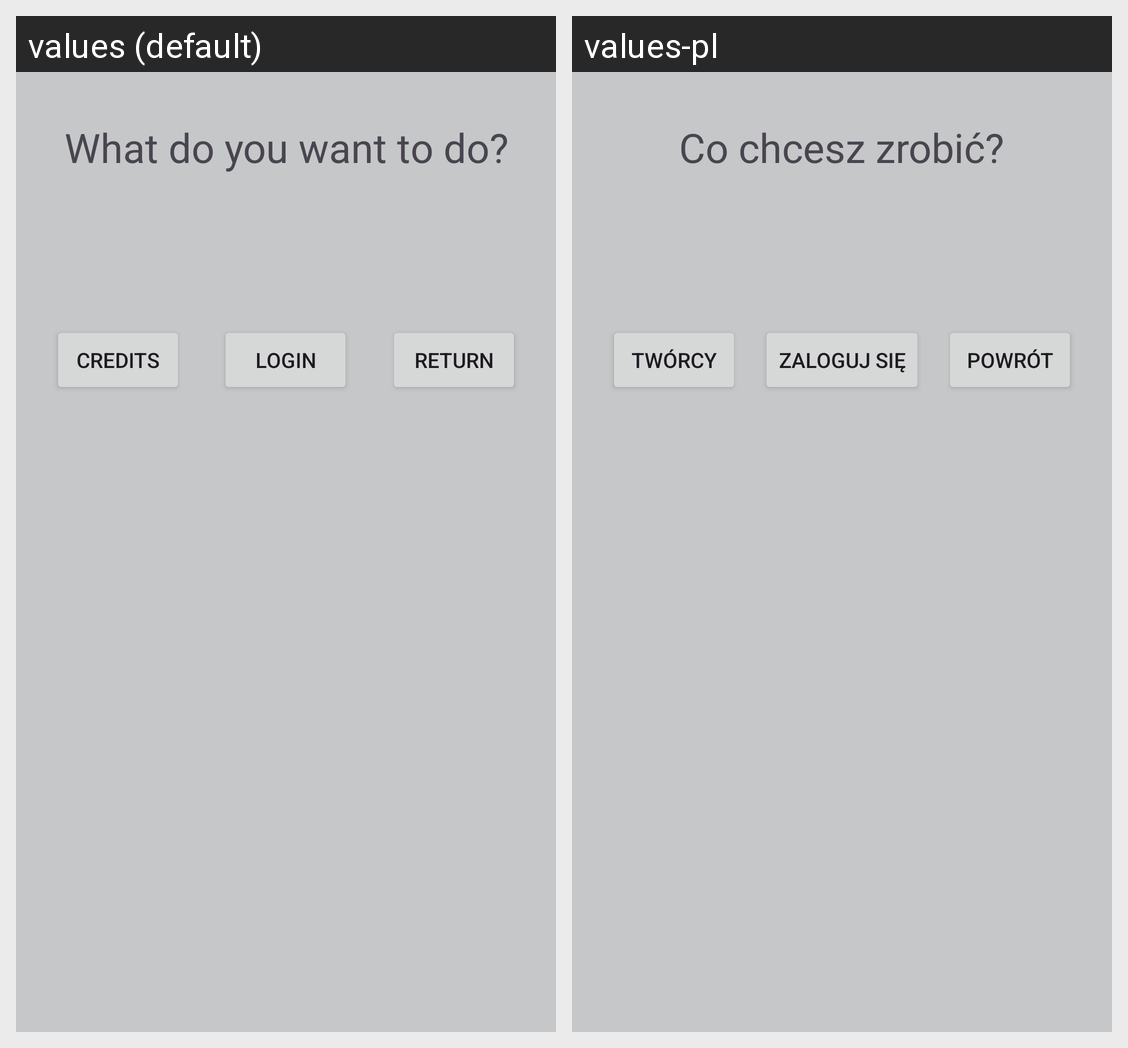

Here is an Android app screen in its default locale and in the app's own translations. Write out the translated-string differences for the strings that appear on this screen.
Android screen res/layout/fragment_main_menu.xml rendered under 2 locales, left to right: values (default), values-pl. Device: Nexus 5 (rendered at 1080×1920; each locale shown at half size, 540×960, under a caption strip naming it); theme Theme.QuizApp.
Strings drawn on this screen, with the default value and each locale's value (text and hints the layout hard-codes, and strings that could not be matched under every locale, appear in the picture but are not listed):

main_menu_what_to_do
  values: What do you want to do?
  values-pl: Co chcesz zrobić?

return_text
  values: Return
  values-pl: Powrót

credits_text
  values: Credits
  values-pl: Twórcy

login_text
  values: Login
  values-pl: Zaloguj się
